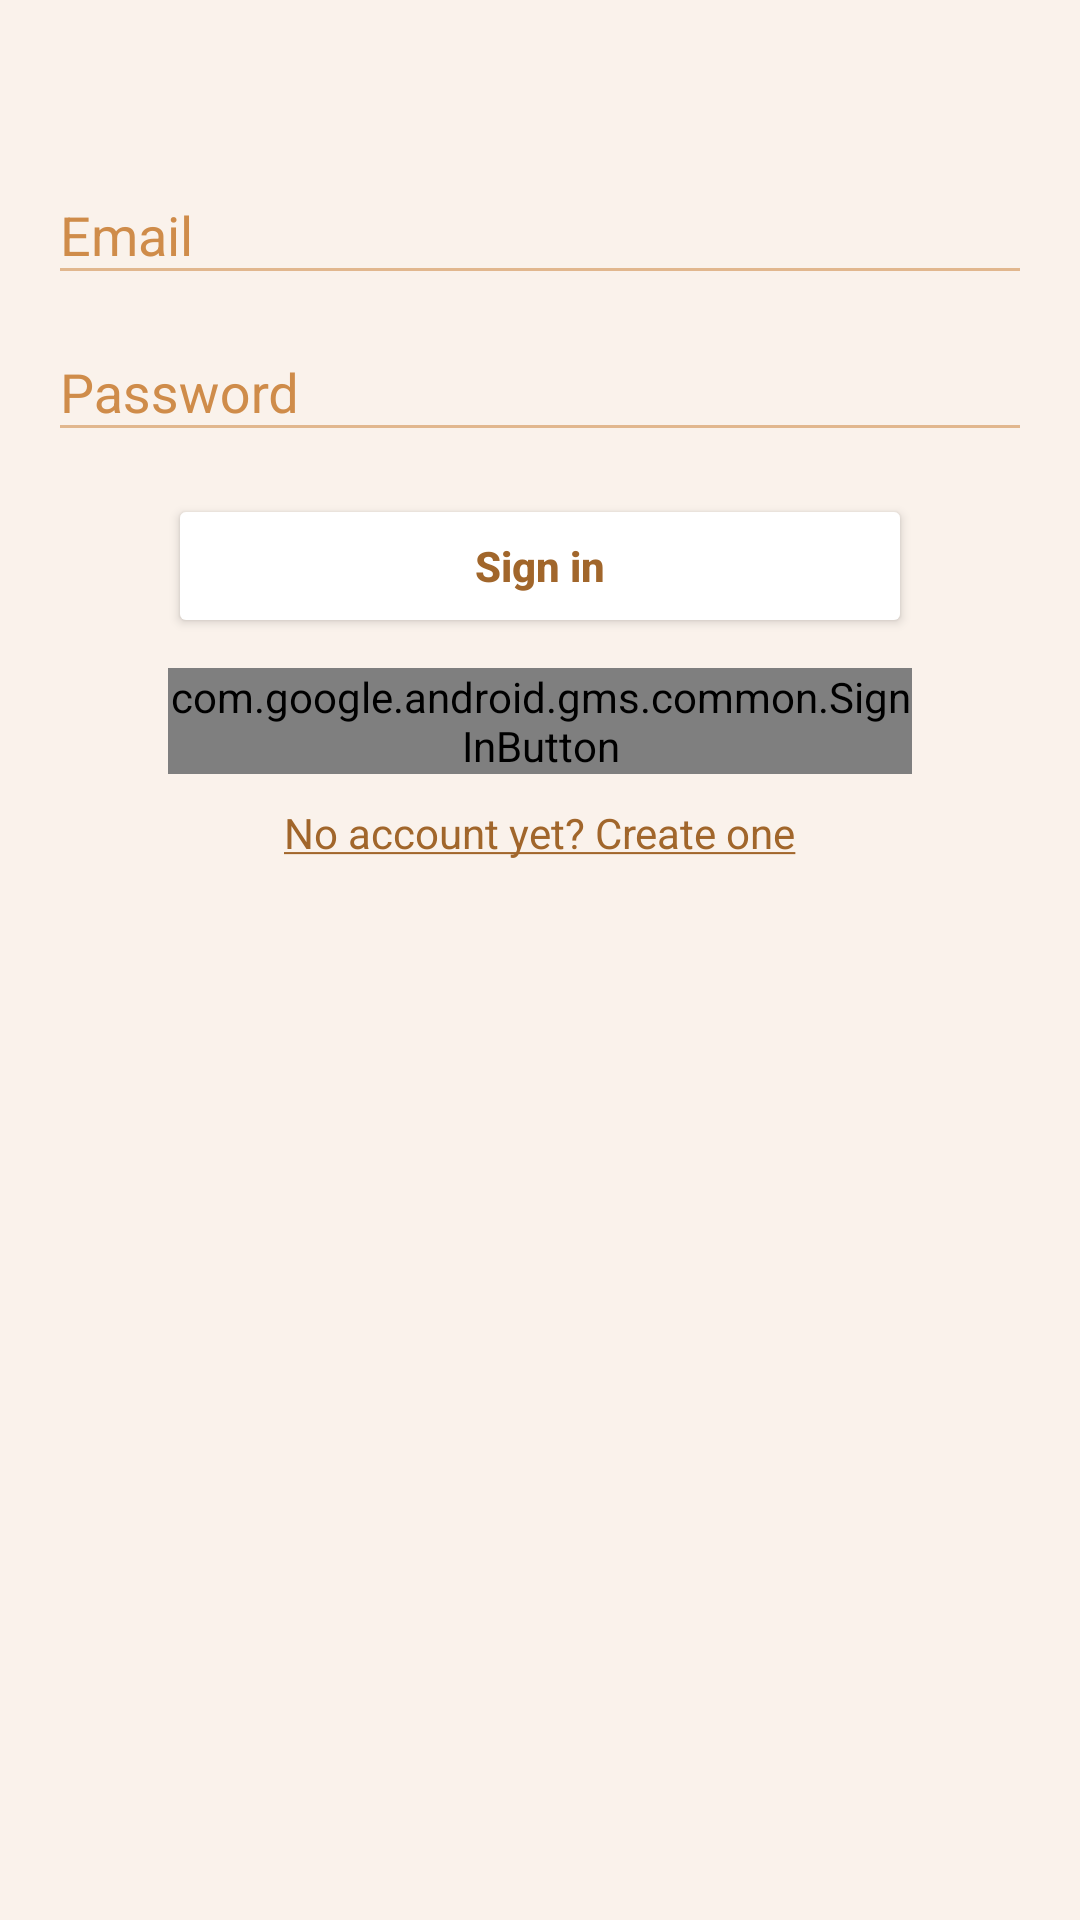

Android layout source for this screen:
<!-- AndroidManifest.xml: application theme AppTheme -->
<!-- res/layout/login_activity.xml -->
<?xml version="1.0" encoding="utf-8"?>
<LinearLayout xmlns:android="http://schemas.android.com/apk/res/android"
    android:orientation="vertical"
    android:layout_width="match_parent"
    android:layout_height="match_parent"
    android:padding="@dimen/activity_horizontal_margin"
    android:background="@color/colorBackground">
    <ImageView
        android:id="@+id/img_logo"
        android:layout_width="match_parent"
        android:layout_height="wrap_content"/>
    <RelativeLayout
        android:layout_width="match_parent"
        android:layout_height="0dp"
        android:layout_weight="1"
        android:layout_marginTop="@dimen/activity_vertical_margin">
        <android.support.design.widget.TextInputLayout
            android:id="@+id/til_email"
            android:layout_width="match_parent"
            android:layout_height="wrap_content"
            android:layout_marginTop="@dimen/spacing_normal">
            <EditText
                android:id="@+id/et_email"
                android:layout_width="match_parent"
                android:layout_height="wrap_content"
                android:hint="@string/email_et_hint"
                android:inputType="textEmailAddress" />
        </android.support.design.widget.TextInputLayout>
        <android.support.design.widget.TextInputLayout
            android:id="@+id/til_password"
            android:layout_width="match_parent"
            android:layout_height="wrap_content"
            android:layout_below="@+id/til_email">
            <EditText
                android:id="@+id/et_password"
                android:layout_width="match_parent"
                android:layout_height="wrap_content"
                android:hint="@string/password_et_hint"
                android:textColorHint="@color/colorPrimaryDark"
                android:inputType="textPassword" />
        </android.support.design.widget.TextInputLayout>
        <Button
            android:id="@+id/btn_login"
            android:layout_width="match_parent"
            android:layout_height="wrap_content"
            android:layout_below="@id/til_password"
            android:layout_marginTop="@dimen/spacing_normal"
            android:layout_marginLeft="@dimen/spacing_huge"
            android:layout_marginRight="@dimen/spacing_huge"
            android:text="@string/login_btn"
            android:textAllCaps="false"
            android:textStyle="bold"/>
        <com.google.android.gms.common.SignInButton
            android:id="@+id/btn_google_login"
            android:layout_width="match_parent"
            android:layout_height="wrap_content"
            android:layout_below="@id/btn_login"
            android:layout_marginTop="@dimen/spacing_small"
            android:layout_marginLeft="@dimen/spacing_huge"
            android:layout_marginRight="@dimen/spacing_huge"/>
        <TextView
            android:id="@+id/tv_create_account"
            android:layout_width="wrap_content"
            android:layout_height="wrap_content"
            android:layout_below="@id/btn_google_login"
            android:layout_centerHorizontal="true"
            android:layout_marginTop="@dimen/spacing_small"
            android:text="@string/create_account_tv"/>
    </RelativeLayout>
</LinearLayout>
<!-- resources referenced by this layout -->
<resources>
  <color name="colorBackground">#faf2eb</color>
  <color name="colorPrimaryDark">#a1662b</color>
  <dimen name="activity_horizontal_margin">16dp</dimen>
  <dimen name="activity_vertical_margin">16dp</dimen>
  <dimen name="spacing_huge">40dp</dimen>
  <dimen name="spacing_normal">14dp</dimen>
  <dimen name="spacing_small">10dp</dimen>
  <string name="create_account_tv"><u>No account yet? Create one</u></string>
  <string name="email_et_hint">Email</string>
  <string name="login_btn">Sign in</string>
  <string name="password_et_hint">Password</string>
  <style name="AppTheme" parent="Theme.AppCompat.Light.NoActionBar">
          
          <item name="colorPrimary">@color/colorPrimary</item>
          <item name="colorPrimaryDark">@color/colorPrimaryDark</item>
          <item name="colorAccent">@color/colorAccent</item>
          <item name="android:textColor">@color/colorPrimaryDark</item>
          <item name="android:textColorPrimary">@color/colorPrimaryDark</item>
          <item name="android:textColorSecondary">?attr/colorAccent</item>
          <item name="android:textColorHint">@color/colorPrimary</item>
          <item name="android:colorButtonNormal" tools:targetApi="lollipop">@color/white</item>
      </style>
  <color name="colorPrimary">#cf8c4a</color>
  <color name="colorAccent">#e1b78e</color>
  <color name="white">#FFFFFF</color>
</resources>
